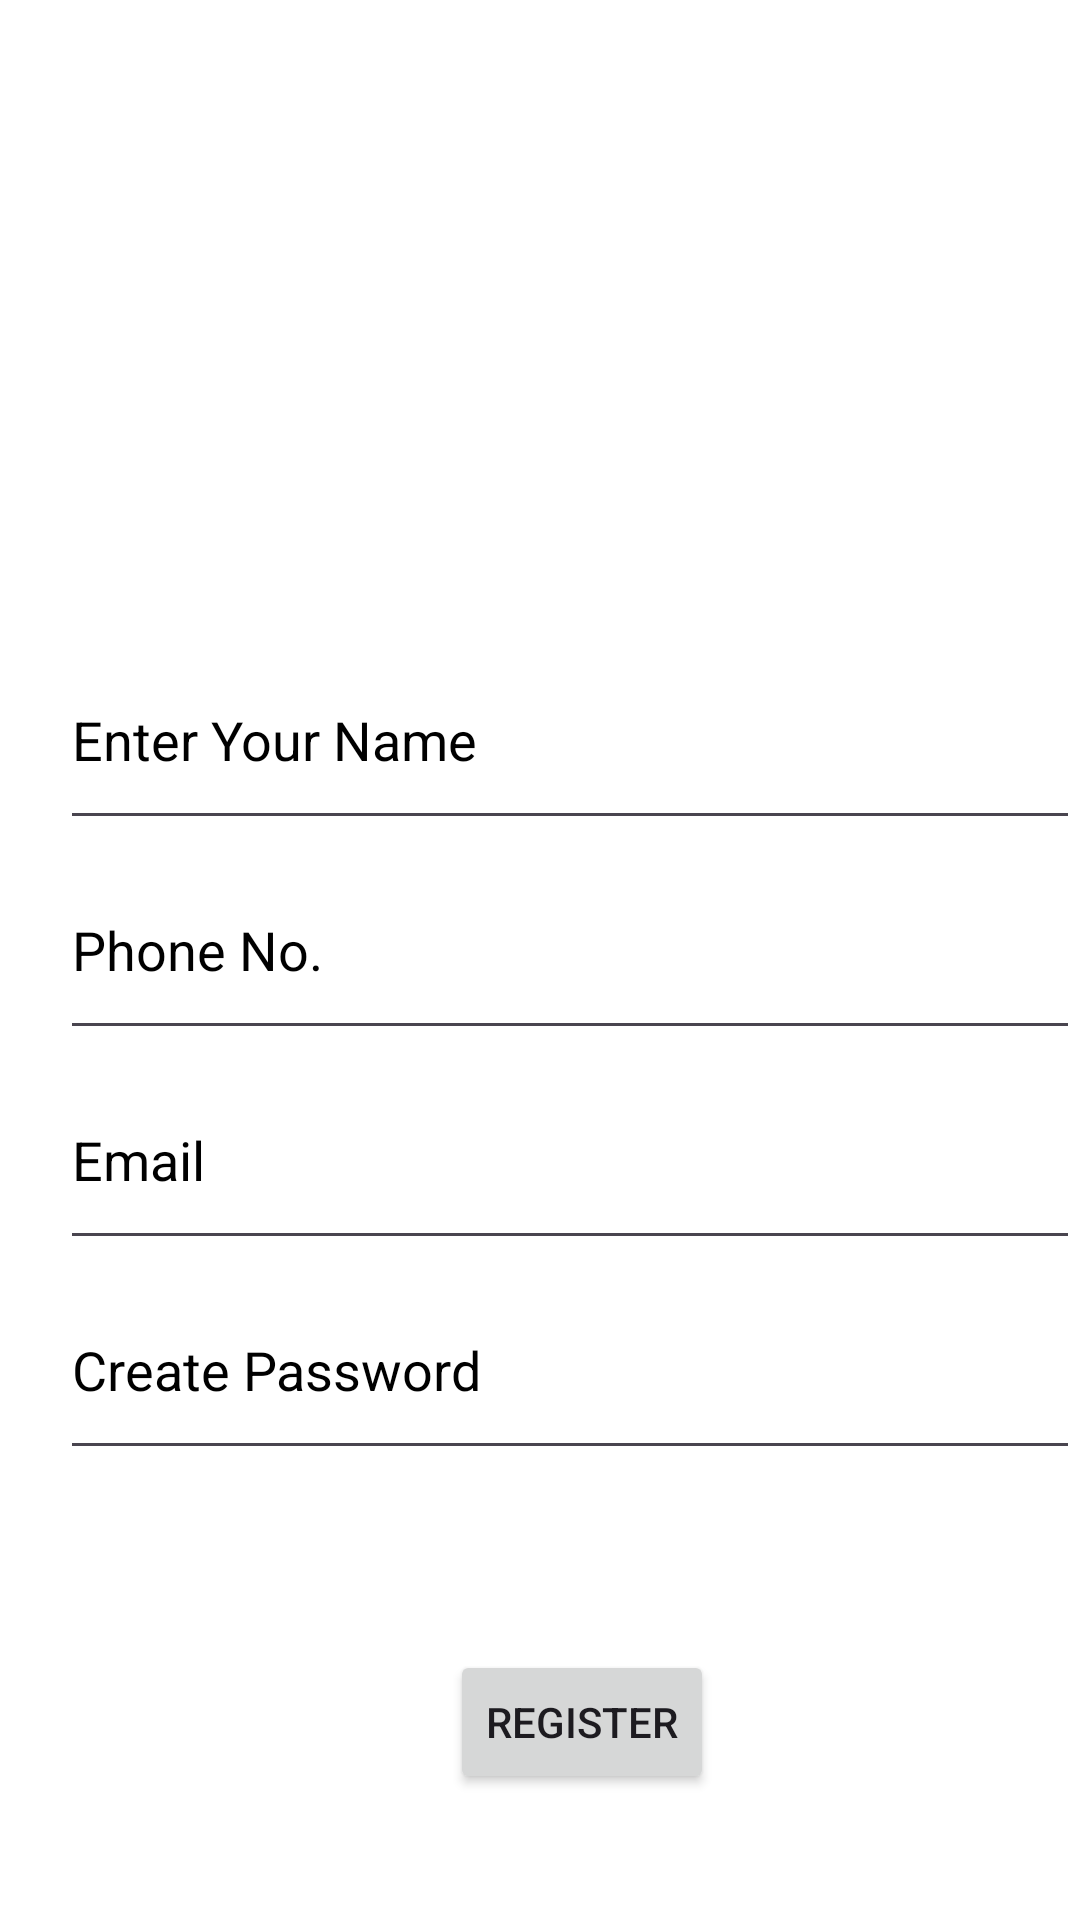

Write the Android layout XML for this screen, with the resource values it uses.
<!-- AndroidManifest.xml: application theme Theme.VroomCab -->
<!-- res/layout/register.xml -->
<?xml version="1.0" encoding="utf-8"?>
<androidx.constraintlayout.widget.ConstraintLayout xmlns:android="http://schemas.android.com/apk/res/android"
    xmlns:app="http://schemas.android.com/apk/res-auto"
    xmlns:tools="http://schemas.android.com/tools"
    android:background="@color/white"
    android:layout_width="match_parent"
    android:layout_height="match_parent"
    tools:ignore="DuplicateIds,InvalidId">

    <RelativeLayout
        android:layout_width="match_parent"
        android:layout_height="match_parent"
        android:orientation="vertical">

        <LinearLayout
            android:layout_width="match_parent"
            android:layout_height="200dp"
            android:layout_marginTop="10dp"
            android:id="@+id/layout2"
            android:orientation="vertical">

            <ImageView
                android:layout_width="match_parent"
                android:layout_height="200dp"
                android:src="@drawable/register_image" />

        </LinearLayout>

        <LinearLayout
            android:id="@+id/layout3"
            android:layout_width="380dp"
            android:layout_marginLeft="20dp"
            android:layout_height="70dp"
            android:layout_below="@id/layout2"
            android:orientation="vertical">

            <EditText
                android:id="@+id/name"
                android:layout_width="match_parent"
                android:layout_height="match_parent"
                android:ems="10"
                android:inputType="textPersonName"
                android:textColorHint="@color/black"
                android:textColor="@color/black"
                android:hint="Enter Your Name" />

        </LinearLayout>

        <LinearLayout
            android:id="@+id/layout4"
            android:layout_width="380dp"
            android:layout_marginLeft="20dp"
            android:layout_height="70dp"
            android:layout_below="@id/layout3"
            android:orientation="vertical">

            <EditText
                android:id="@+id/phone"
                android:layout_width="match_parent"
                android:layout_height="match_parent"
                android:ems="10"
                android:inputType="number"
                android:textColorHint="@color/black"
                android:textColor="@color/black"
                android:hint="Phone No. "/>

        </LinearLayout>

        <LinearLayout
            android:id="@+id/layout5"
            android:layout_width="380dp"
            android:layout_marginLeft="20dp"
            android:layout_height="70dp"
            android:layout_below="@id/layout4"
            android:orientation="vertical">

            <EditText
                android:id="@+id/email"
                android:layout_width="match_parent"
                android:layout_height="match_parent"
                android:ems="10"
                android:textColorHint="@color/black"
                android:textColor="@color/black"
                android:inputType="textEmailAddress"
                android:hint="Email"/>

        </LinearLayout>

        <LinearLayout
            android:id="@+id/layout6"
            android:layout_width="380dp"
            android:layout_marginLeft="20dp"
            android:layout_height="70dp"
            android:layout_below="@id/layout5"
            android:orientation="vertical">

            <EditText
                android:id="@+id/password"
                android:layout_width="match_parent"
                android:layout_height="match_parent"
                android:ems="10"
                android:textColorHint="@color/black"
                android:textColor="@color/black"
                android:inputType="textPassword"
                android:hint="Create Password" />

        </LinearLayout>

        <LinearLayout
            android:id="@+id/layout7"
            android:layout_width="380dp"
            android:layout_marginLeft="20dp"
            android:layout_height="70dp"
            android:layout_marginTop="40dp"
            android:layout_below="@id/layout6"
            android:orientation="vertical">

            <Button
                android:id="@+id/register"
                android:layout_width="wrap_content"
                android:layout_height="wrap_content"
                android:text="Register"
                android:layout_marginTop="20dp"
                android:layout_marginLeft="130dp"/>

        </LinearLayout>

        <LinearLayout
            android:layout_width="match_parent"
            android:layout_height="match_parent"
            android:layout_marginTop="10dp"
            android:id="@+id/layout8"
            android:layout_below="@id/layout7"
            android:orientation="vertical">

            <TextView
                android:id="@+id/message"
                android:layout_width="wrap_content"
                android:layout_height="60dp"
                android:text="If Already Registered, go to Login Page"
                android:textSize="20dp"
                android:layout_marginTop="40dp"
                android:textAlignment="center"
                android:layout_marginLeft="20dp"
                android:textColor="@color/black"
                android:textStyle="italic" />

        </LinearLayout>

    </RelativeLayout>

</androidx.constraintlayout.widget.ConstraintLayout>
<!-- resources referenced by this layout -->
<resources>
  <style name="Theme.VroomCab" parent="Base.Theme.VroomCab" />
  <style name="Base.Theme.VroomCab" parent="Theme.Material3.DayNight.NoActionBar">
          
          
      </style>
  <!-- not gathered from this repository: default colours our renderer supplied (Android Studio template values) -->
  <color name="black">#FF000000</color>
  <color name="white">#FFFFFFFF</color>
</resources>
